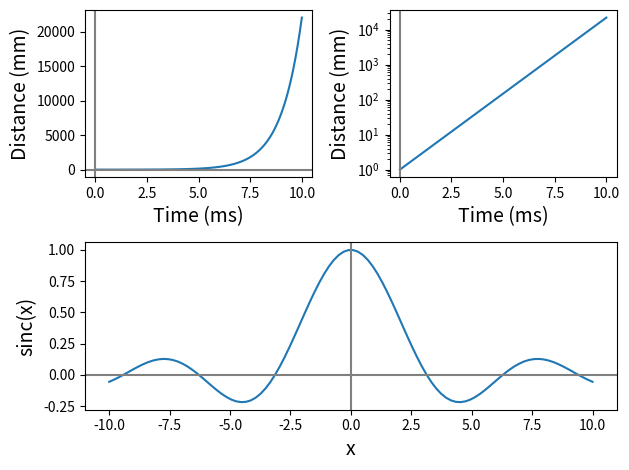

Here is the Python script that generated this plot:
import numpy as np
import matplotlib.pyplot as plt
def s(x):
    a=np.where(x==0,1,np.sin(x)/x)
    return a
x=np.linspace(0,10,100)
y=np.exp(x)
t=np.linspace(-10,10,100)
z=s(t)
fig=plt.figure()
plt.subplot(2,2,1)
plt.plot(x,y)
plt.xlabel(r'Time (ms)', fontsize=14)
plt.ylabel(r'Distance (mm)', fontsize=14)
plt.axhline(color='gray')
plt.axvline(color='gray')
plt.subplot(2,2,2)
plt.semilogy(x,y)   
plt.xlabel(r'Time (ms)', fontsize=14)
plt.ylabel(r'Distance (mm)', fontsize=14)
plt.axhline(color='gray')
plt.axvline(color='gray')
plt.subplot(2,1,2)
plt.plot(t,z)
plt.xlabel(r"x", fontsize=14)
plt.ylabel(r"sinc(x)",fontsize=14)
plt.axhline(color='gray')
plt.axvline(color='gray')
fig.tight_layout()
plt.show()